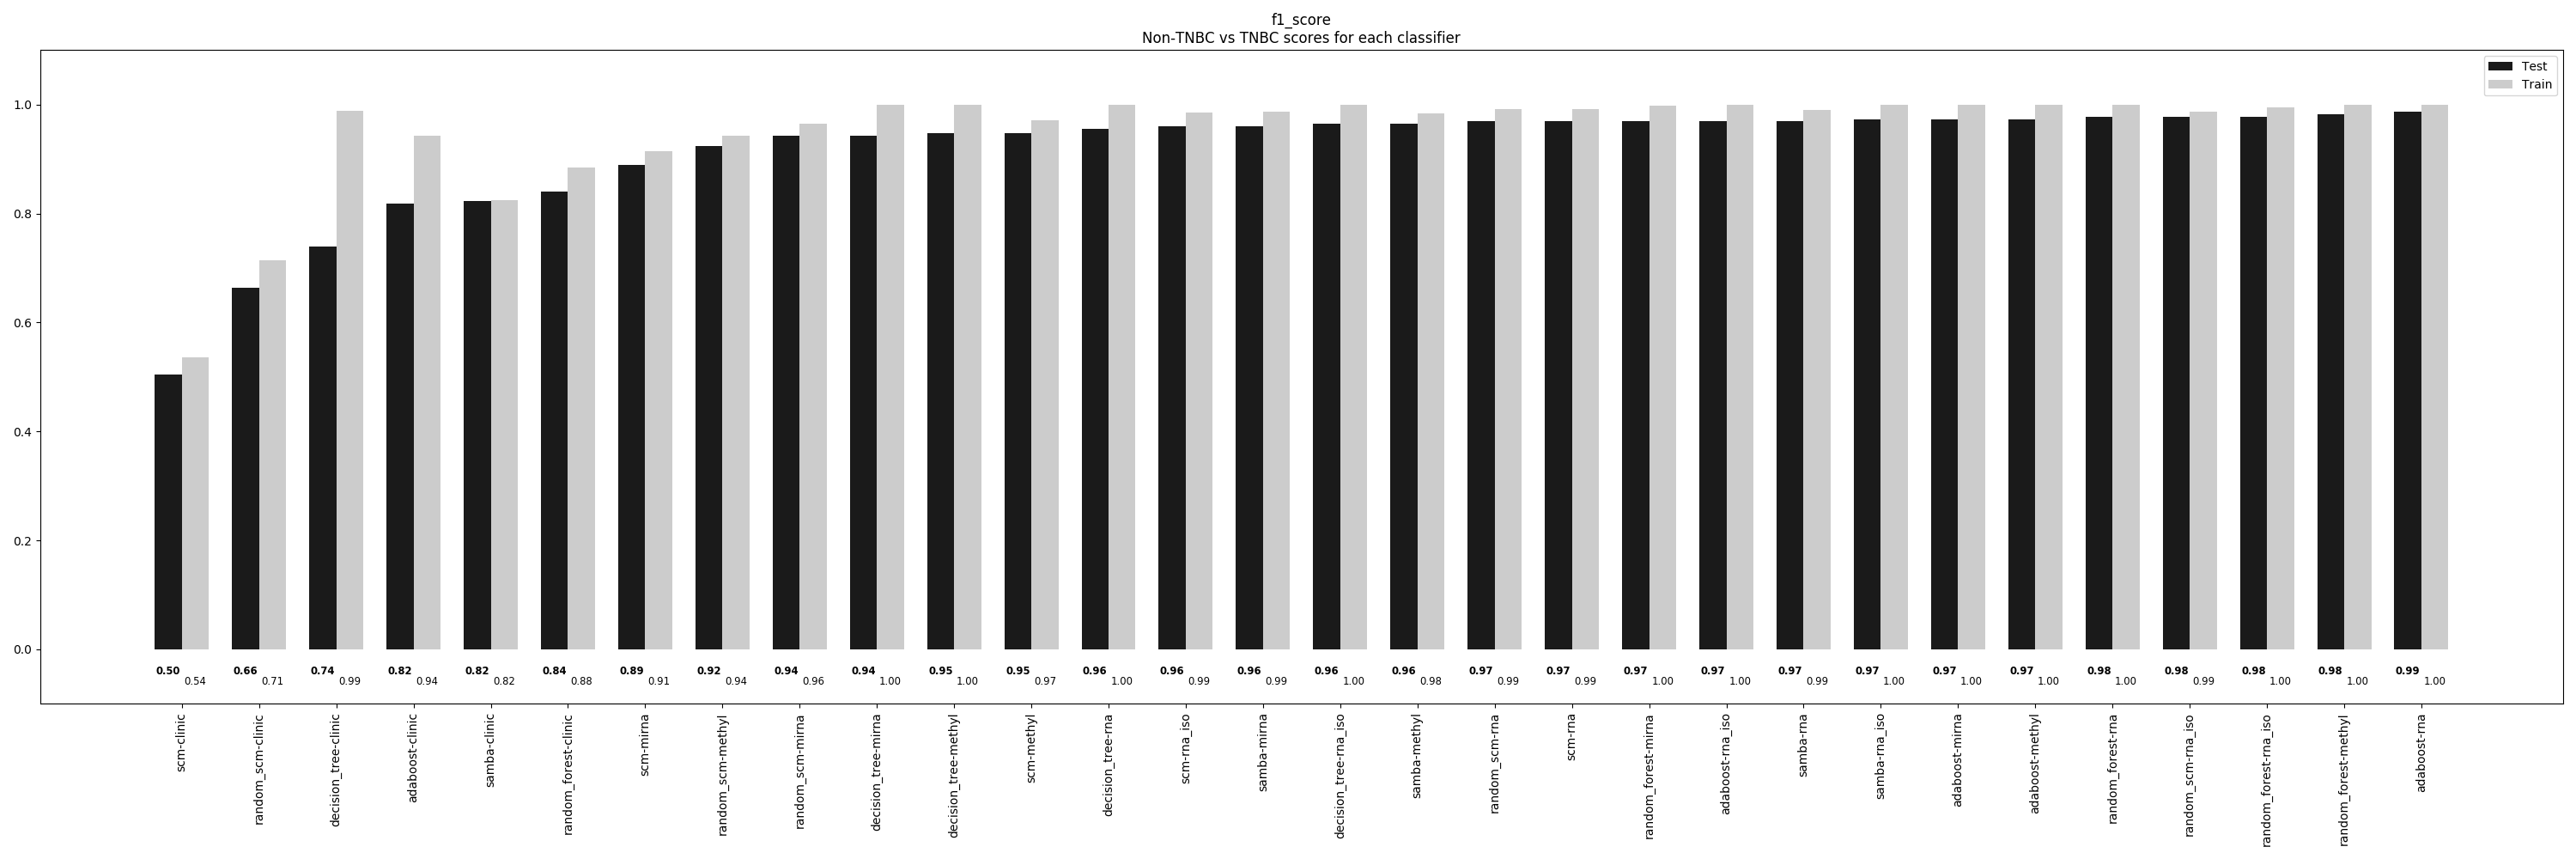

The data file committed next to this chart (first rows):
, scm-clinic, random_scm-clinic, decision_tree-clinic, adaboost-clinic, samba-clinic, random_forest-clinic, scm-mirna, random_scm-methyl, random_scm-mirna, decision_tree-mirna, decision_tree-methyl, scm-methyl, decision_tree-rna, scm-rna_iso, samba-mirna, decision_tree-rna_iso, samba-methyl, random_scm-rna, scm-rna, random_forest-mirna, adaboost-rna_iso, samba-rna, samba-rna_iso
Train, 0.5355, 0.7145, 0.9882, 0.9423, 0.824, 0.8846, 0.9142, 0.9423, 0.9645, 1.0, 1.0, 0.9719, 1.0, 0.9852, 0.9867, 1.0, 0.9837, 0.9911, 0.9926, 0.9985, 1.0, 0.9896, 1.0
Test, 0.5044, 0.6637, 0.7389, 0.8186, 0.823, 0.8407, 0.8894, 0.9248, 0.9425, 0.9425, 0.9469, 0.9469, 0.9558, 0.9602, 0.9602, 0.9646, 0.9646, 0.969, 0.969, 0.969, 0.969, 0.969, 0.9735
